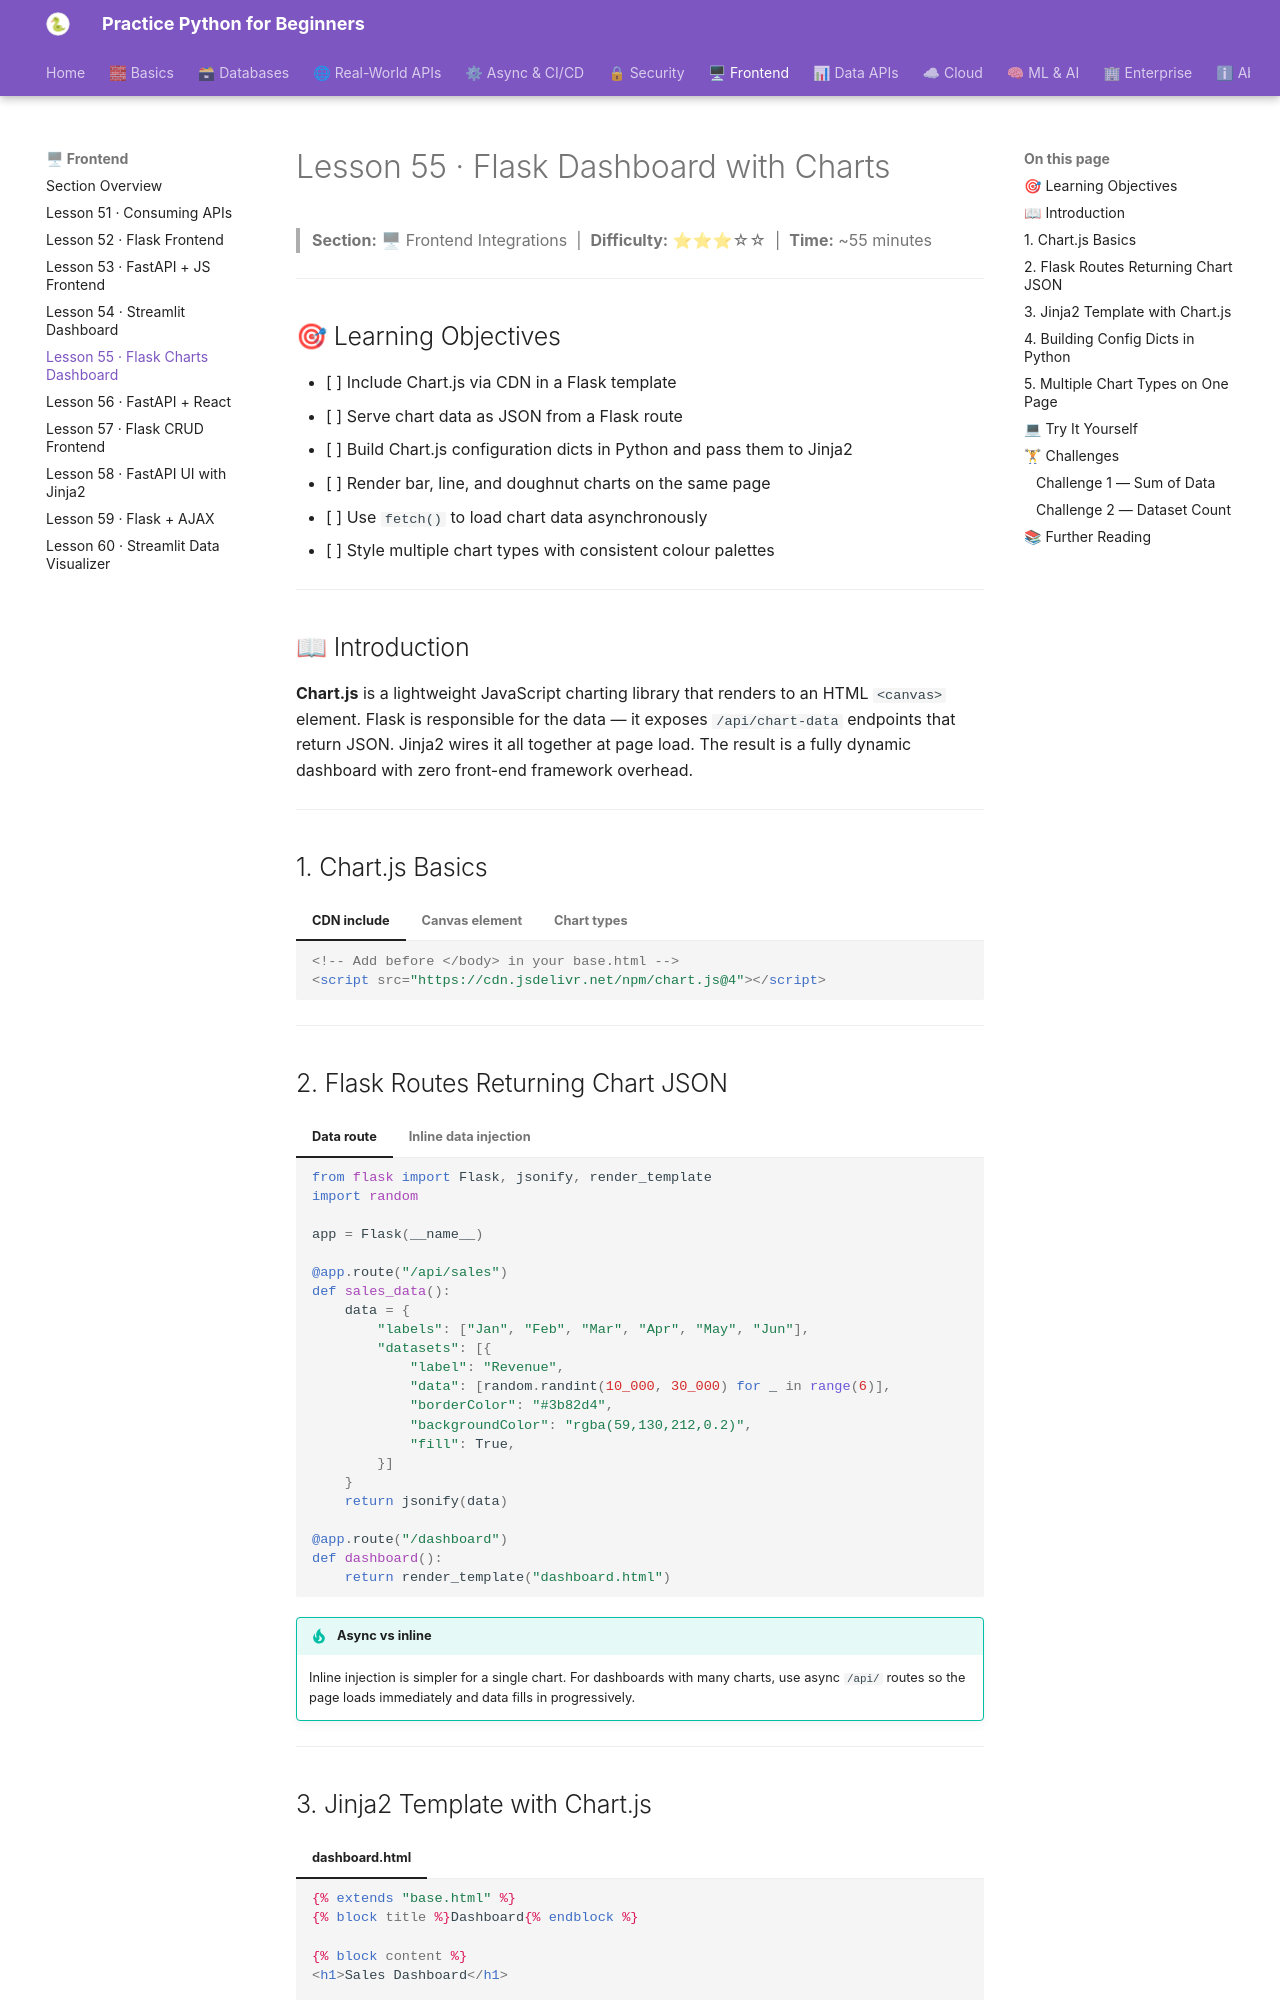

repository: practice-python-for-beginners/practice-python-for-beginners.github.io · page: 06-frontend/55-flask-charts-dashboard/index.html · generator: mkdocs

---
title: "Lesson 55 · Flask Dashboard with Charts"
description: "Build a multi-chart Flask dashboard by serving Chart.js data from Flask routes and rendering bar, line, and doughnut charts in Jinja2 templates."
---

# Lesson 55 · Flask Dashboard with Charts

> **Section:** 🖥 Frontend Integrations &nbsp;|&nbsp; **Difficulty:** ⭐⭐⭐☆☆ &nbsp;|&nbsp; **Time:** ~55 minutes

---

## 🎯 Learning Objectives

- [ ] Include Chart.js via CDN in a Flask template
- [ ] Serve chart data as JSON from a Flask route
- [ ] Build Chart.js configuration dicts in Python and pass them to Jinja2
- [ ] Render bar, line, and doughnut charts on the same page
- [ ] Use `fetch()` to load chart data asynchronously
- [ ] Style multiple chart types with consistent colour palettes

---

## 📖 Introduction

**Chart.js** is a lightweight JavaScript charting library that renders to an HTML `<canvas>` element. Flask is responsible for the data — it exposes `/api/chart-data` endpoints that return JSON. Jinja2 wires it all together at page load. The result is a fully dynamic dashboard with zero front-end framework overhead.

---

## 1. Chart.js Basics

=== "CDN include"
    ```html
    <!-- Add before </body> in your base.html -->
    <script src="https://cdn.jsdelivr.net/npm/chart.js@4"></script>
    ```

=== "Canvas element"
    ```html
    <div style="max-width: 600px;">
      <canvas id="salesChart"></canvas>
    </div>

    <script>
      const ctx = document.getElementById("salesChart").getContext("2d");
      new Chart(ctx, {
        type: "bar",
        data: {
          labels: ["Jan", "Feb", "Mar"],
          datasets: [{
            label: "Sales",
            data: [12000, 18500, 15200],
            backgroundColor: "rgba(59,130,212,0.7)",
          }]
        },
        options: { responsive: true }
      });
    </script>
    ```

=== "Chart types"
    | `type` | Use for |
    |--------|---------|
    | `bar` | Category comparisons |
    | `line` | Time series / trends |
    | `doughnut` | Part-to-whole (prettier than pie) |
    | `radar` | Multi-dimensional comparison |
    | `scatter` | Correlation between two variables |

---
